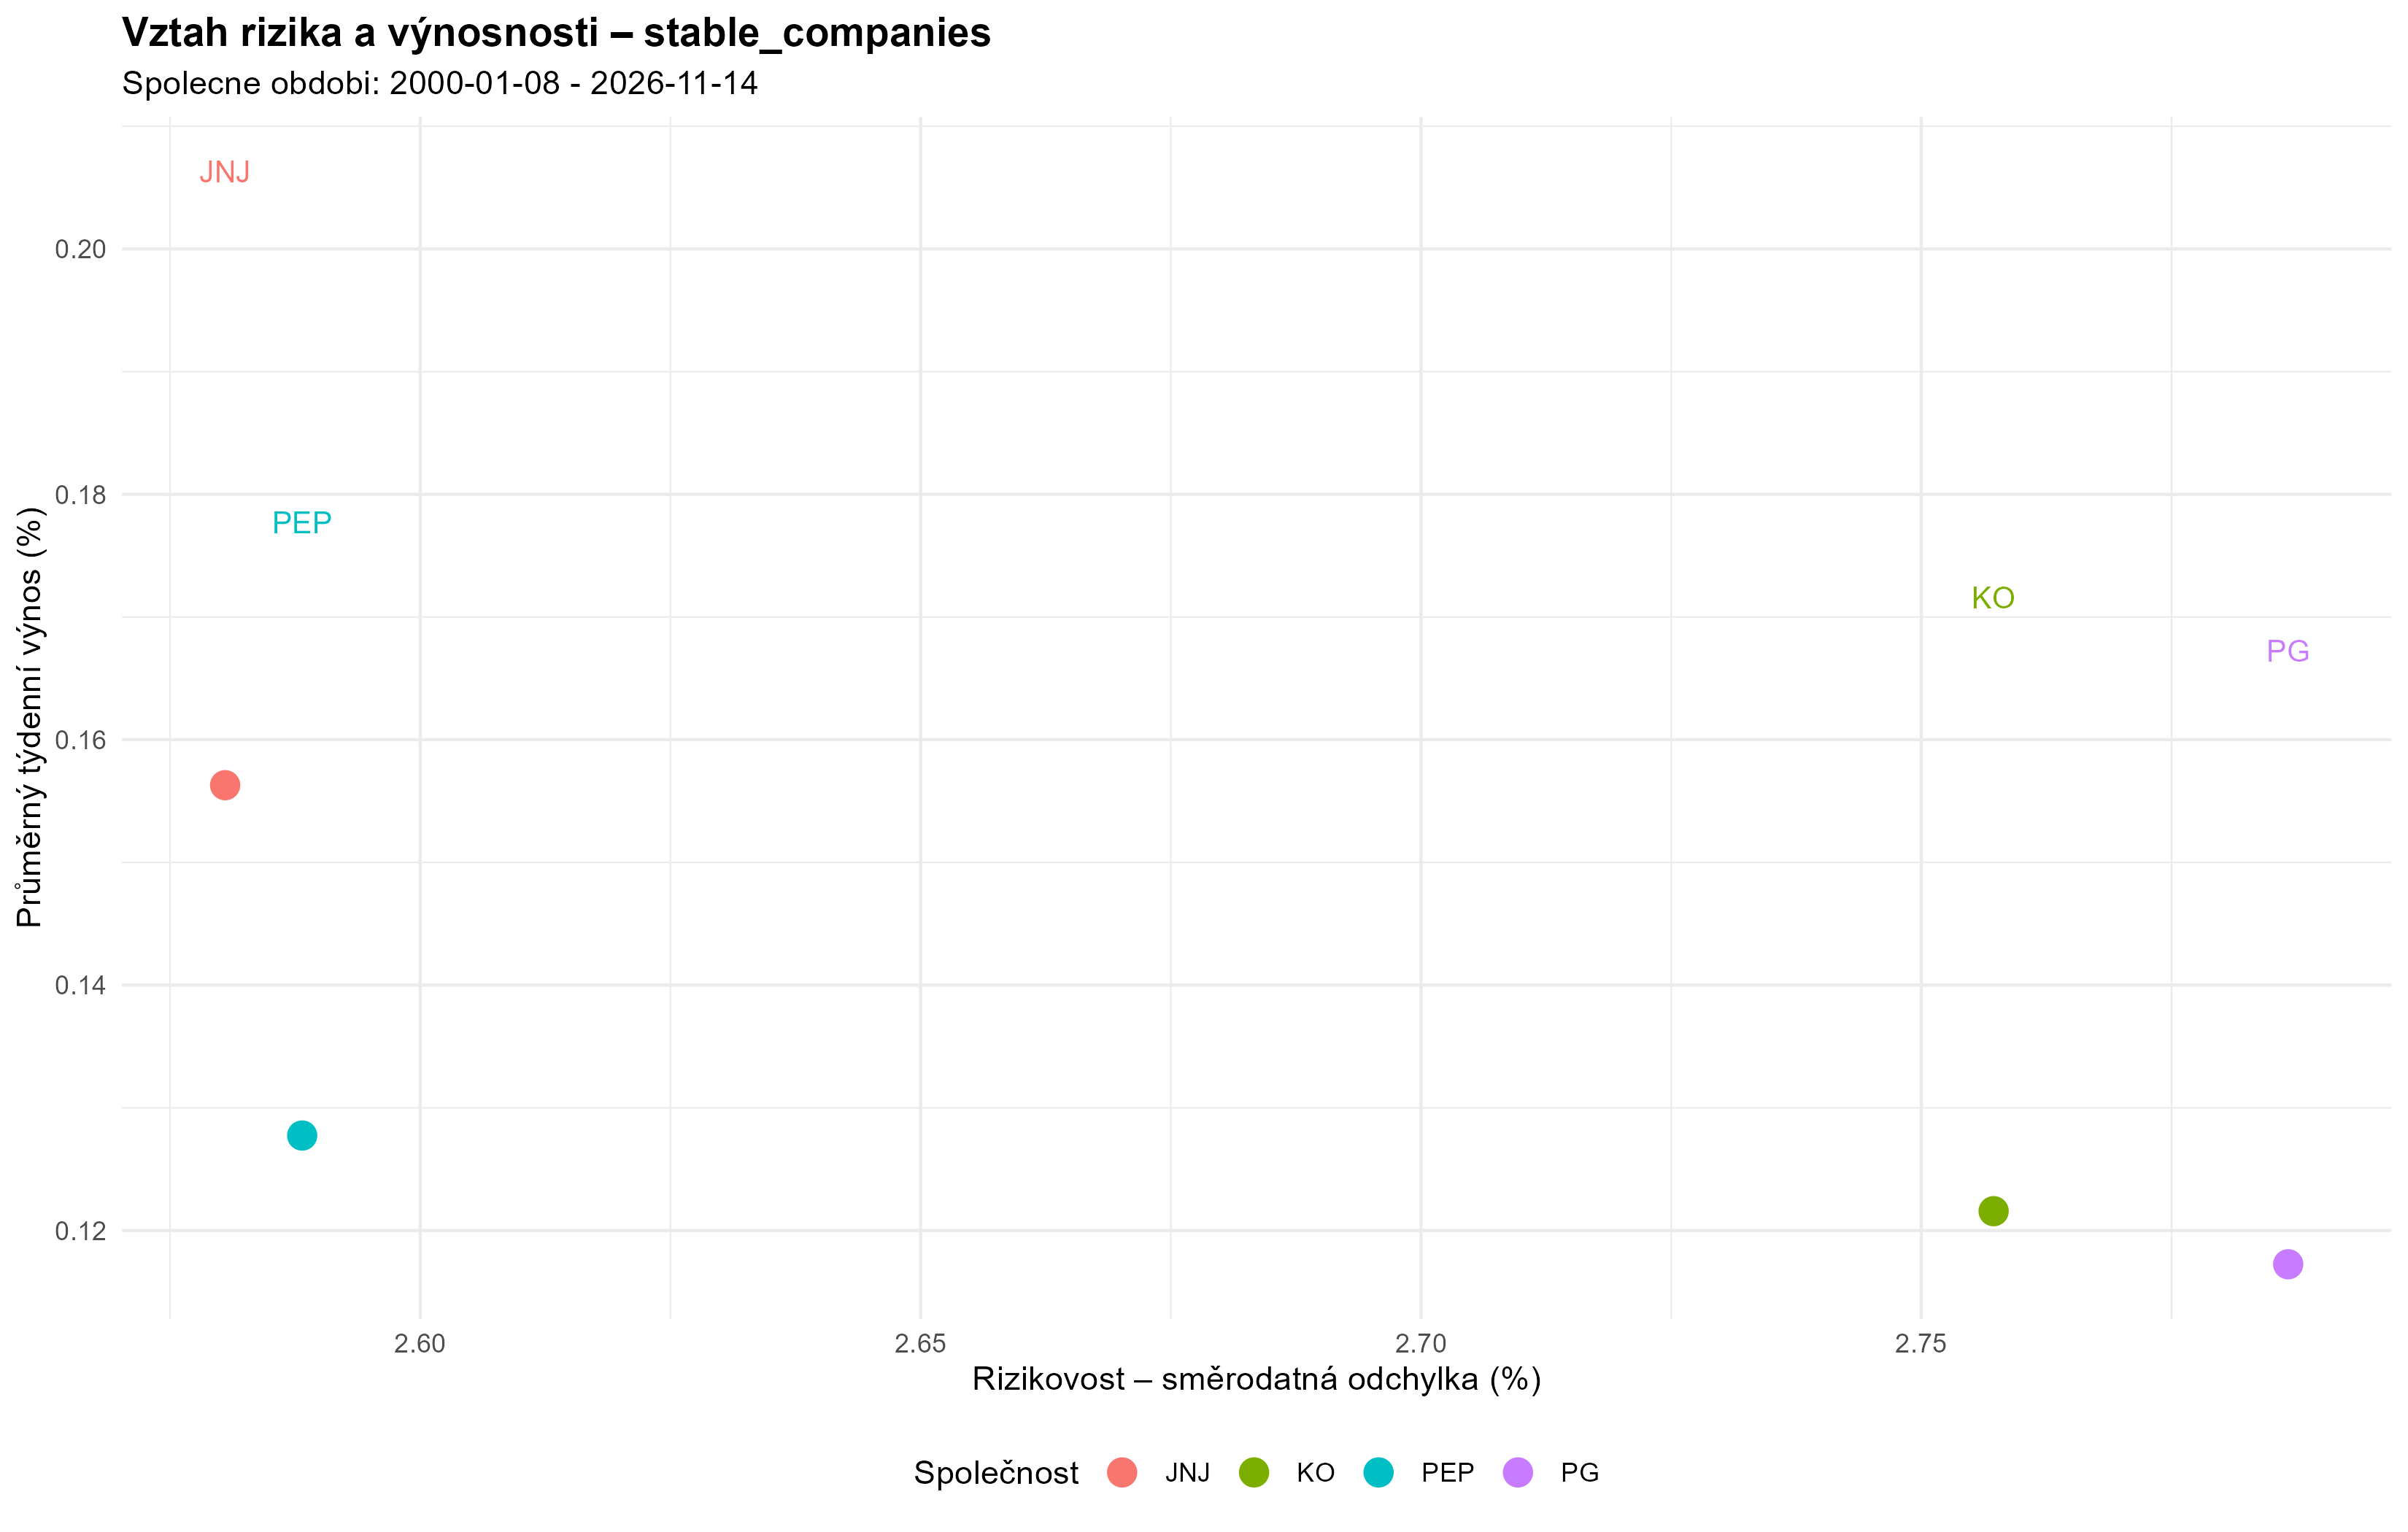

The data file committed next to this chart (first rows):
ticker, average_return, volatility, observations
JNJ, 0.1563, 2.581, 1402
KO, 0.1216, 2.757, 1402
PEP, 0.1277, 2.588, 1402
PG, 0.1173, 2.787, 1402
